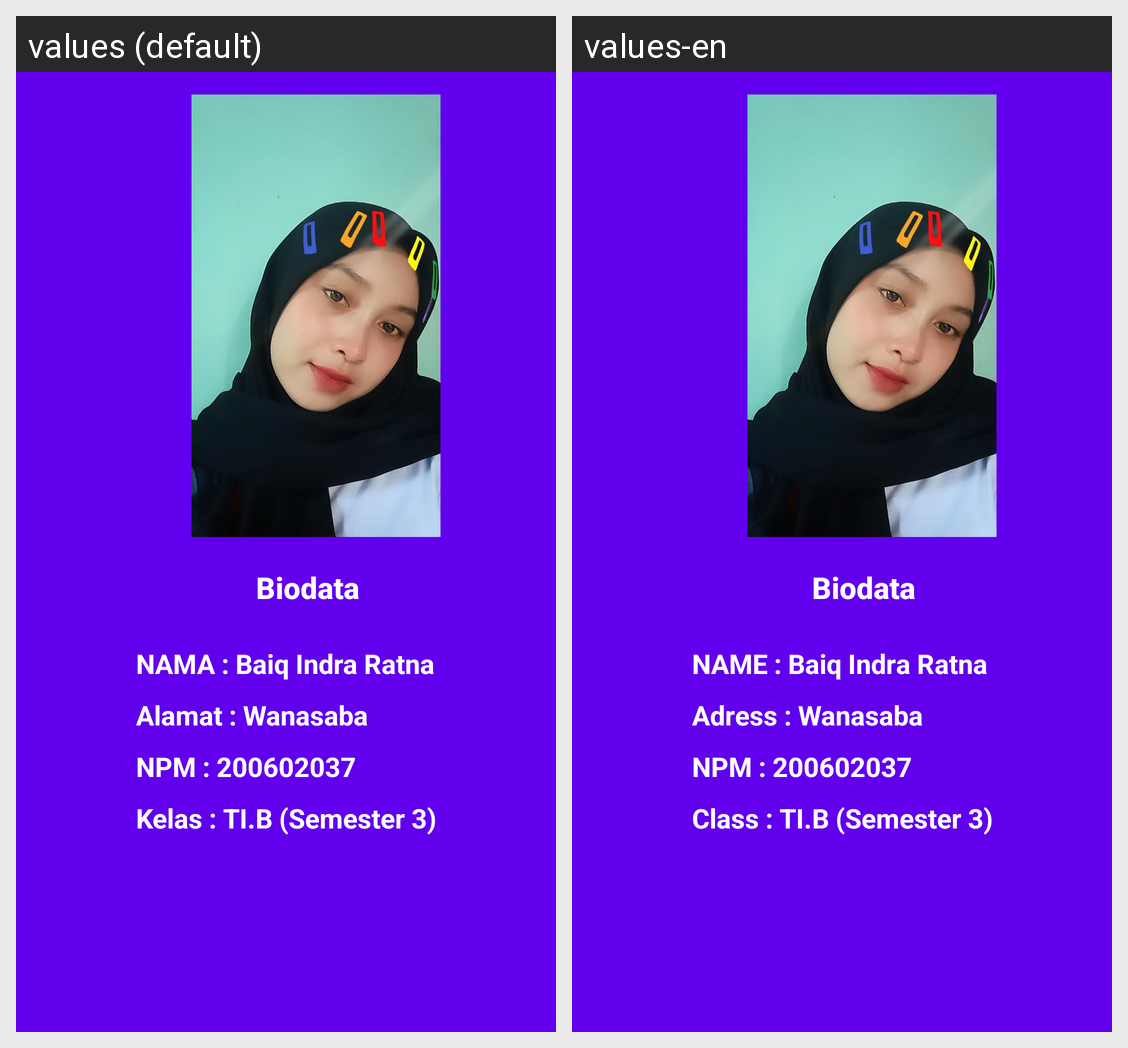

Locale-by-locale string values for the Android screen shown in this grid:
Android screen res/layout/profil.xml rendered under 2 locales, left to right: values (default), values-en. Device: Nexus 5 (rendered at 1080×1920; each locale shown at half size, 540×960, under a caption strip naming it); theme Theme.NurlailiMawa.
Strings drawn on this screen, with the default value and each locale's value (text and hints the layout hard-codes, and strings that could not be matched under every locale, appear in the picture but are not listed):

biodataku
  values: Biodata
  values-en: Biodata

nama
  values: NAMA : Baiq Indra Ratna
  values-en: NAME : Baiq Indra Ratna

alamat
  values: Alamat : Wanasaba
  values-en: Adress : Wanasaba

npm
  values: NPM : 200602037
  values-en: NPM : 200602037

kelas
  values: Kelas : TI.B (Semester 3)
  values-en: Class : TI.B (Semester 3)
